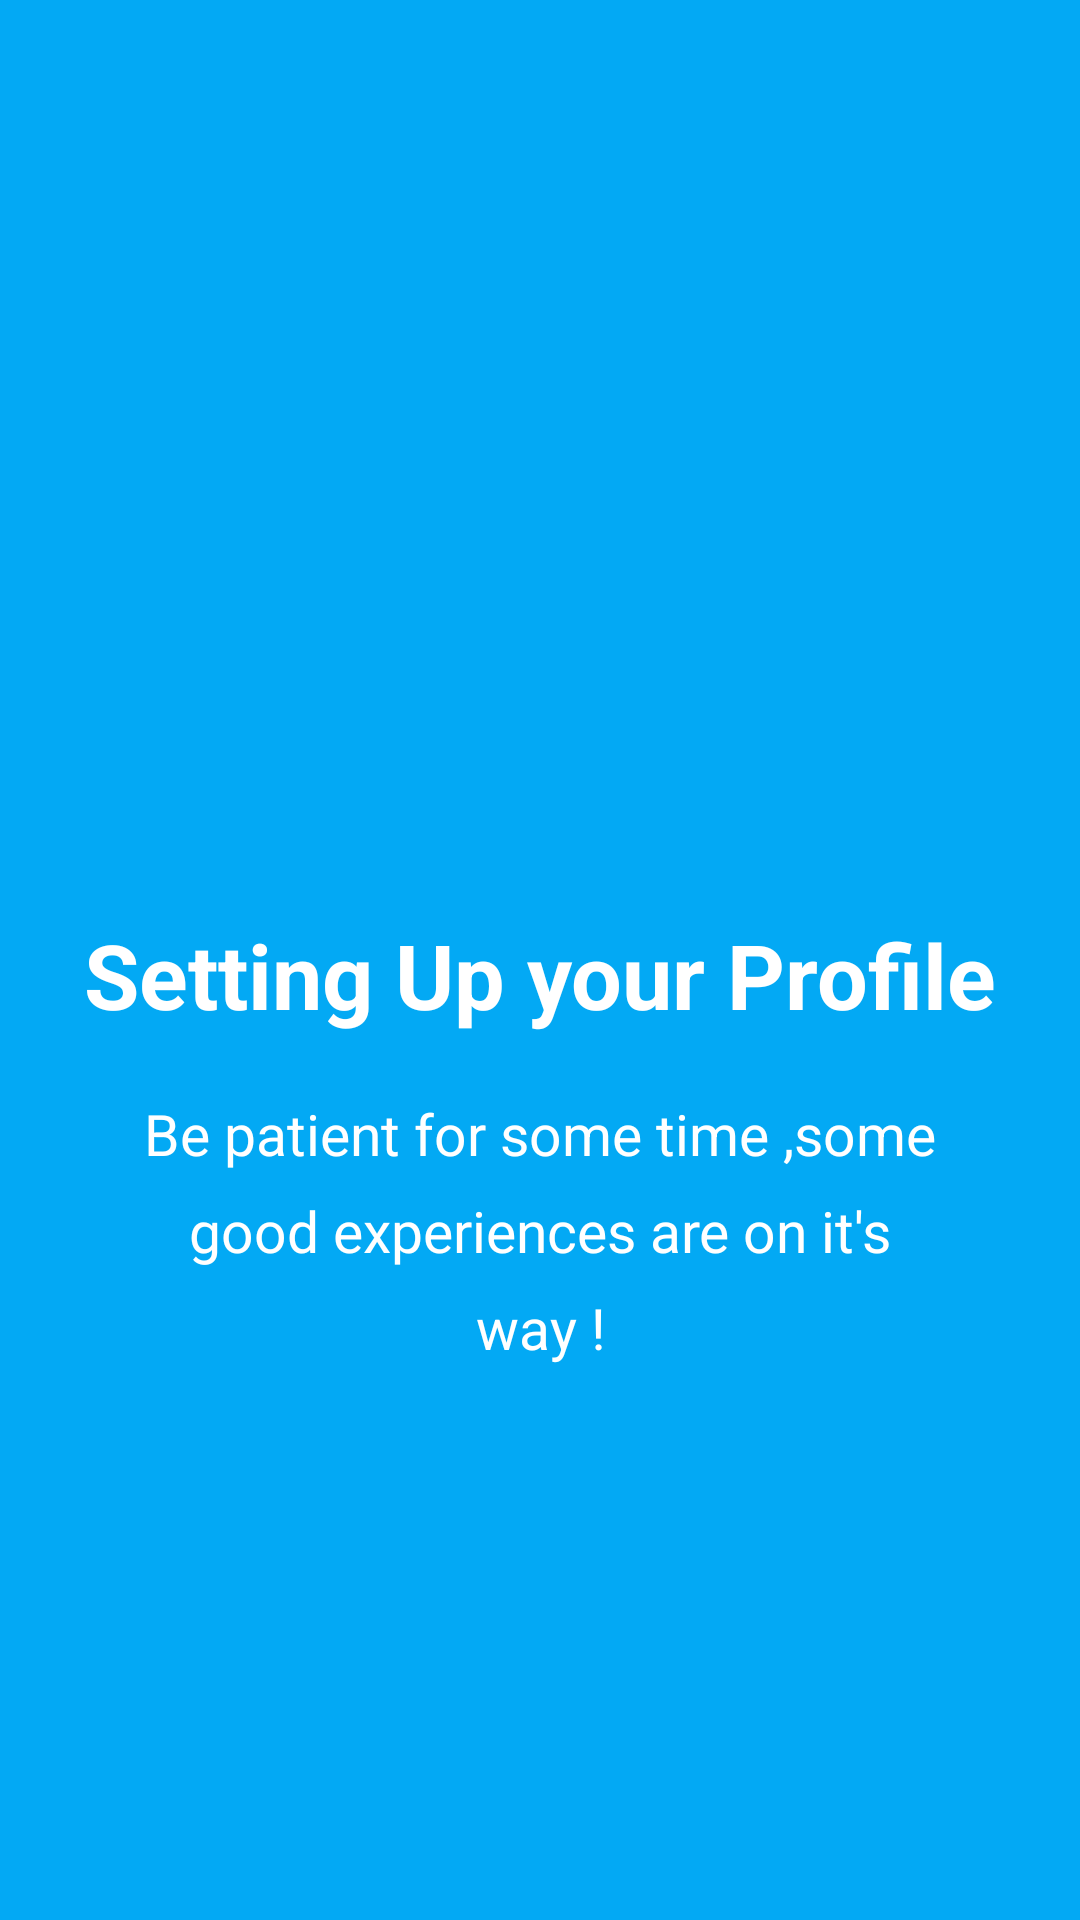

Layout XML and referenced resources for this Android screen:
<!-- AndroidManifest.xml: application theme AppTheme -->
<!-- res/layout/welcome_slide3.xml -->
<?xml version="1.0" encoding="utf-8"?>
<RelativeLayout xmlns:android="http://schemas.android.com/apk/res/android"
    android:layout_width="match_parent"
    android:layout_height="match_parent"
    android:background="@color/bg_screen3">

    <LinearLayout
        android:layout_width="wrap_content"
        android:layout_height="wrap_content"
        android:layout_centerInParent="true"
        android:gravity="center_horizontal"
        android:orientation="vertical">

        <ImageView
            android:layout_width="@dimen/img_width_height"
            android:layout_height="@dimen/img_width_height"
            android:src="@drawable/lifecycle" />

        <TextView
            android:layout_width="wrap_content"
            android:layout_height="wrap_content"
            android:text="Setting Up your Profile"
            android:textColor="@android:color/white"
            android:textSize="@dimen/slide_title"
            android:textStyle="bold" />

        <TextView
            android:layout_width="wrap_content"
            android:layout_height="wrap_content"
            android:layout_marginTop="20dp"
            android:paddingLeft="@dimen/desc_padding"
            android:paddingRight="@dimen/desc_padding"
            android:lineSpacingExtra="10dp"
            android:text="Be patient for some time ,some good experiences are on it's way !"
            android:textAlignment="center"
            android:textColor="@android:color/white"
            android:textSize="19dp" />

    </LinearLayout>

</RelativeLayout>
<!-- resources referenced by this layout -->
<resources>
  <color name="bg_screen3">#03a9f4</color>
  <dimen name="desc_padding">40dp</dimen>
  <dimen name="img_width_height">120dp</dimen>
  <dimen name="slide_title">30dp</dimen>
  <style name="AppTheme" parent="Theme.AppCompat.Light.NoActionBar">
          
          <item name="colorPrimary">@color/colorPrimary</item>
          <item name="colorPrimaryDark">@color/colorPrimaryDark</item>
          <item name="colorAccent">@color/colorAccent</item>
          
          <item name="windowActionBar">false</item>
          <item name="windowNoTitle">true</item>
      </style>
  <color name="colorPrimary">#2922f3</color>
  <color name="colorPrimaryDark">#3733bf</color>
  <color name="colorAccent">#D81B60</color>
</resources>
